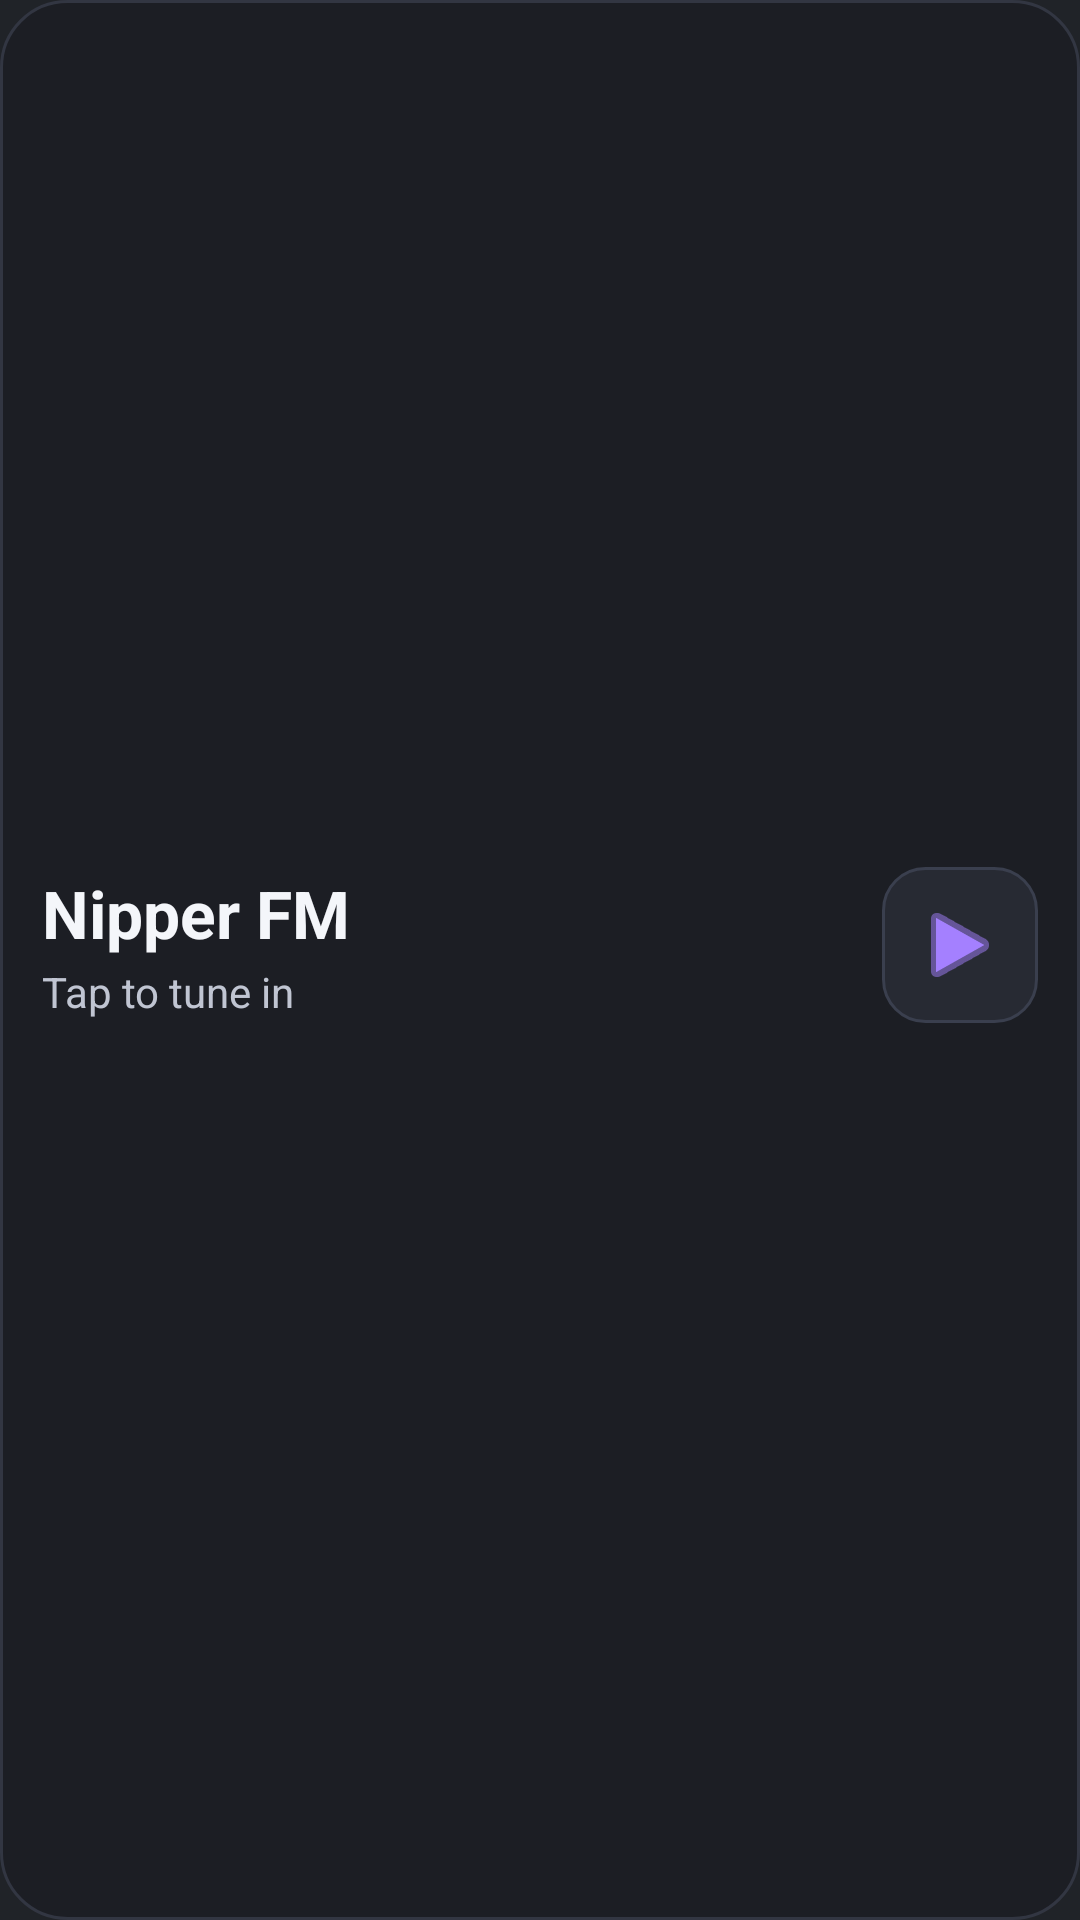

Reconstruct the res/layout file that produces this screen, plus the resources it refers to.
<!-- AndroidManifest.xml: application theme Theme.NipperFm -->
<!-- res/layout/widget_radio_expanded.xml -->
<?xml version="1.0" encoding="utf-8"?>
<LinearLayout xmlns:android="http://schemas.android.com/apk/res/android"
    android:id="@+id/widget_root"
    android:layout_width="match_parent"
    android:layout_height="match_parent"
    android:background="@drawable/widget_bg"
    android:orientation="vertical"
    android:padding="14dp">

    <LinearLayout
        android:layout_width="match_parent"
        android:layout_height="0dp"
        android:layout_weight="1"
        android:gravity="center_vertical"
        android:orientation="horizontal">

        <LinearLayout
            android:layout_width="0dp"
            android:layout_height="wrap_content"
            android:layout_weight="1"
            android:orientation="vertical">

            <TextView
                android:id="@+id/widget_station_name"
                android:layout_width="match_parent"
                android:layout_height="wrap_content"
                android:ellipsize="end"
                android:maxLines="2"
                android:text="@string/app_name"
                android:textColor="#F4F6FA"
                android:textSize="22sp"
                android:textStyle="bold" />

            <TextView
                android:id="@+id/widget_station_subtitle"
                android:layout_width="match_parent"
                android:layout_height="wrap_content"
                android:layout_marginTop="2dp"
                android:ellipsize="end"
                android:maxLines="2"
                android:text="@string/widget_subtitle_default"
                android:textColor="#C0C5D2"
                android:textSize="14sp" />
        </LinearLayout>

        <ImageButton
            android:id="@+id/widget_play_pause"
            android:layout_width="52dp"
            android:layout_height="52dp"
            android:layout_marginStart="10dp"
            android:background="@drawable/widget_pill_bg"
            android:contentDescription="@string/widget_play_pause_desc"
            android:padding="10dp"
            android:scaleType="centerInside"
            android:src="@android:drawable/ic_media_play"
            android:tint="#A480FF" />
    </LinearLayout>

    <LinearLayout
        android:id="@+id/widget_presets_row"
        android:layout_width="match_parent"
        android:layout_height="wrap_content"
        android:layout_marginTop="10dp"
        android:orientation="horizontal">

        <TextView
            android:id="@+id/widget_preset_1"
            android:layout_width="0dp"
            android:layout_height="wrap_content"
            android:layout_marginEnd="6dp"
            android:layout_weight="1"
            android:background="@drawable/widget_pill_bg"
            android:ellipsize="end"
            android:gravity="center"
            android:maxLines="2"
            android:paddingHorizontal="8dp"
            android:paddingVertical="10dp"
            android:textColor="#F4F6FA"
            android:textSize="11sp"
            android:visibility="gone" />

        <TextView
            android:id="@+id/widget_preset_2"
            android:layout_width="0dp"
            android:layout_height="wrap_content"
            android:layout_marginEnd="6dp"
            android:layout_weight="1"
            android:background="@drawable/widget_pill_bg"
            android:ellipsize="end"
            android:gravity="center"
            android:maxLines="2"
            android:paddingHorizontal="8dp"
            android:paddingVertical="10dp"
            android:textColor="#F4F6FA"
            android:textSize="11sp"
            android:visibility="gone" />

        <TextView
            android:id="@+id/widget_preset_3"
            android:layout_width="0dp"
            android:layout_height="wrap_content"
            android:layout_weight="1"
            android:background="@drawable/widget_pill_bg"
            android:ellipsize="end"
            android:gravity="center"
            android:maxLines="2"
            android:paddingHorizontal="8dp"
            android:paddingVertical="10dp"
            android:textColor="#F4F6FA"
            android:textSize="11sp"
            android:visibility="gone" />
    </LinearLayout>
</LinearLayout>
<!-- resources referenced by this layout -->
<resources>
  <!-- drawable widget_bg (drawable) -->
  <?xml version="1.0" encoding="utf-8"?>
  <shape xmlns:android="http://schemas.android.com/apk/res/android"
      android:shape="rectangle">
      <corners android:radius="22dp" />
      <solid android:color="#1C1E24" />
      <stroke
          android:width="1dp"
          android:color="#323642" />
  </shape>
  <!-- drawable widget_pill_bg (drawable) -->
  <?xml version="1.0" encoding="utf-8"?>
  <shape xmlns:android="http://schemas.android.com/apk/res/android"
      android:shape="rectangle">
      <corners android:radius="14dp" />
      <solid android:color="#272A33" />
      <stroke
          android:width="1dp"
          android:color="#3A3F4E" />
  </shape>
  <string name="app_name">Nipper FM</string>
  <string name="widget_play_pause_desc">Play or pause radio</string>
  <string name="widget_subtitle_default">Tap to tune in</string>
  <style name="Theme.NipperFm" parent="android:Theme.Material.NoActionBar">
          <item name="android:windowBackground">@color/window_bg</item>
          <item name="android:statusBarColor">@android:color/transparent</item>
          <item name="android:navigationBarColor">@android:color/transparent</item>
      </style>
  <color name="window_bg">#202328</color>
</resources>
